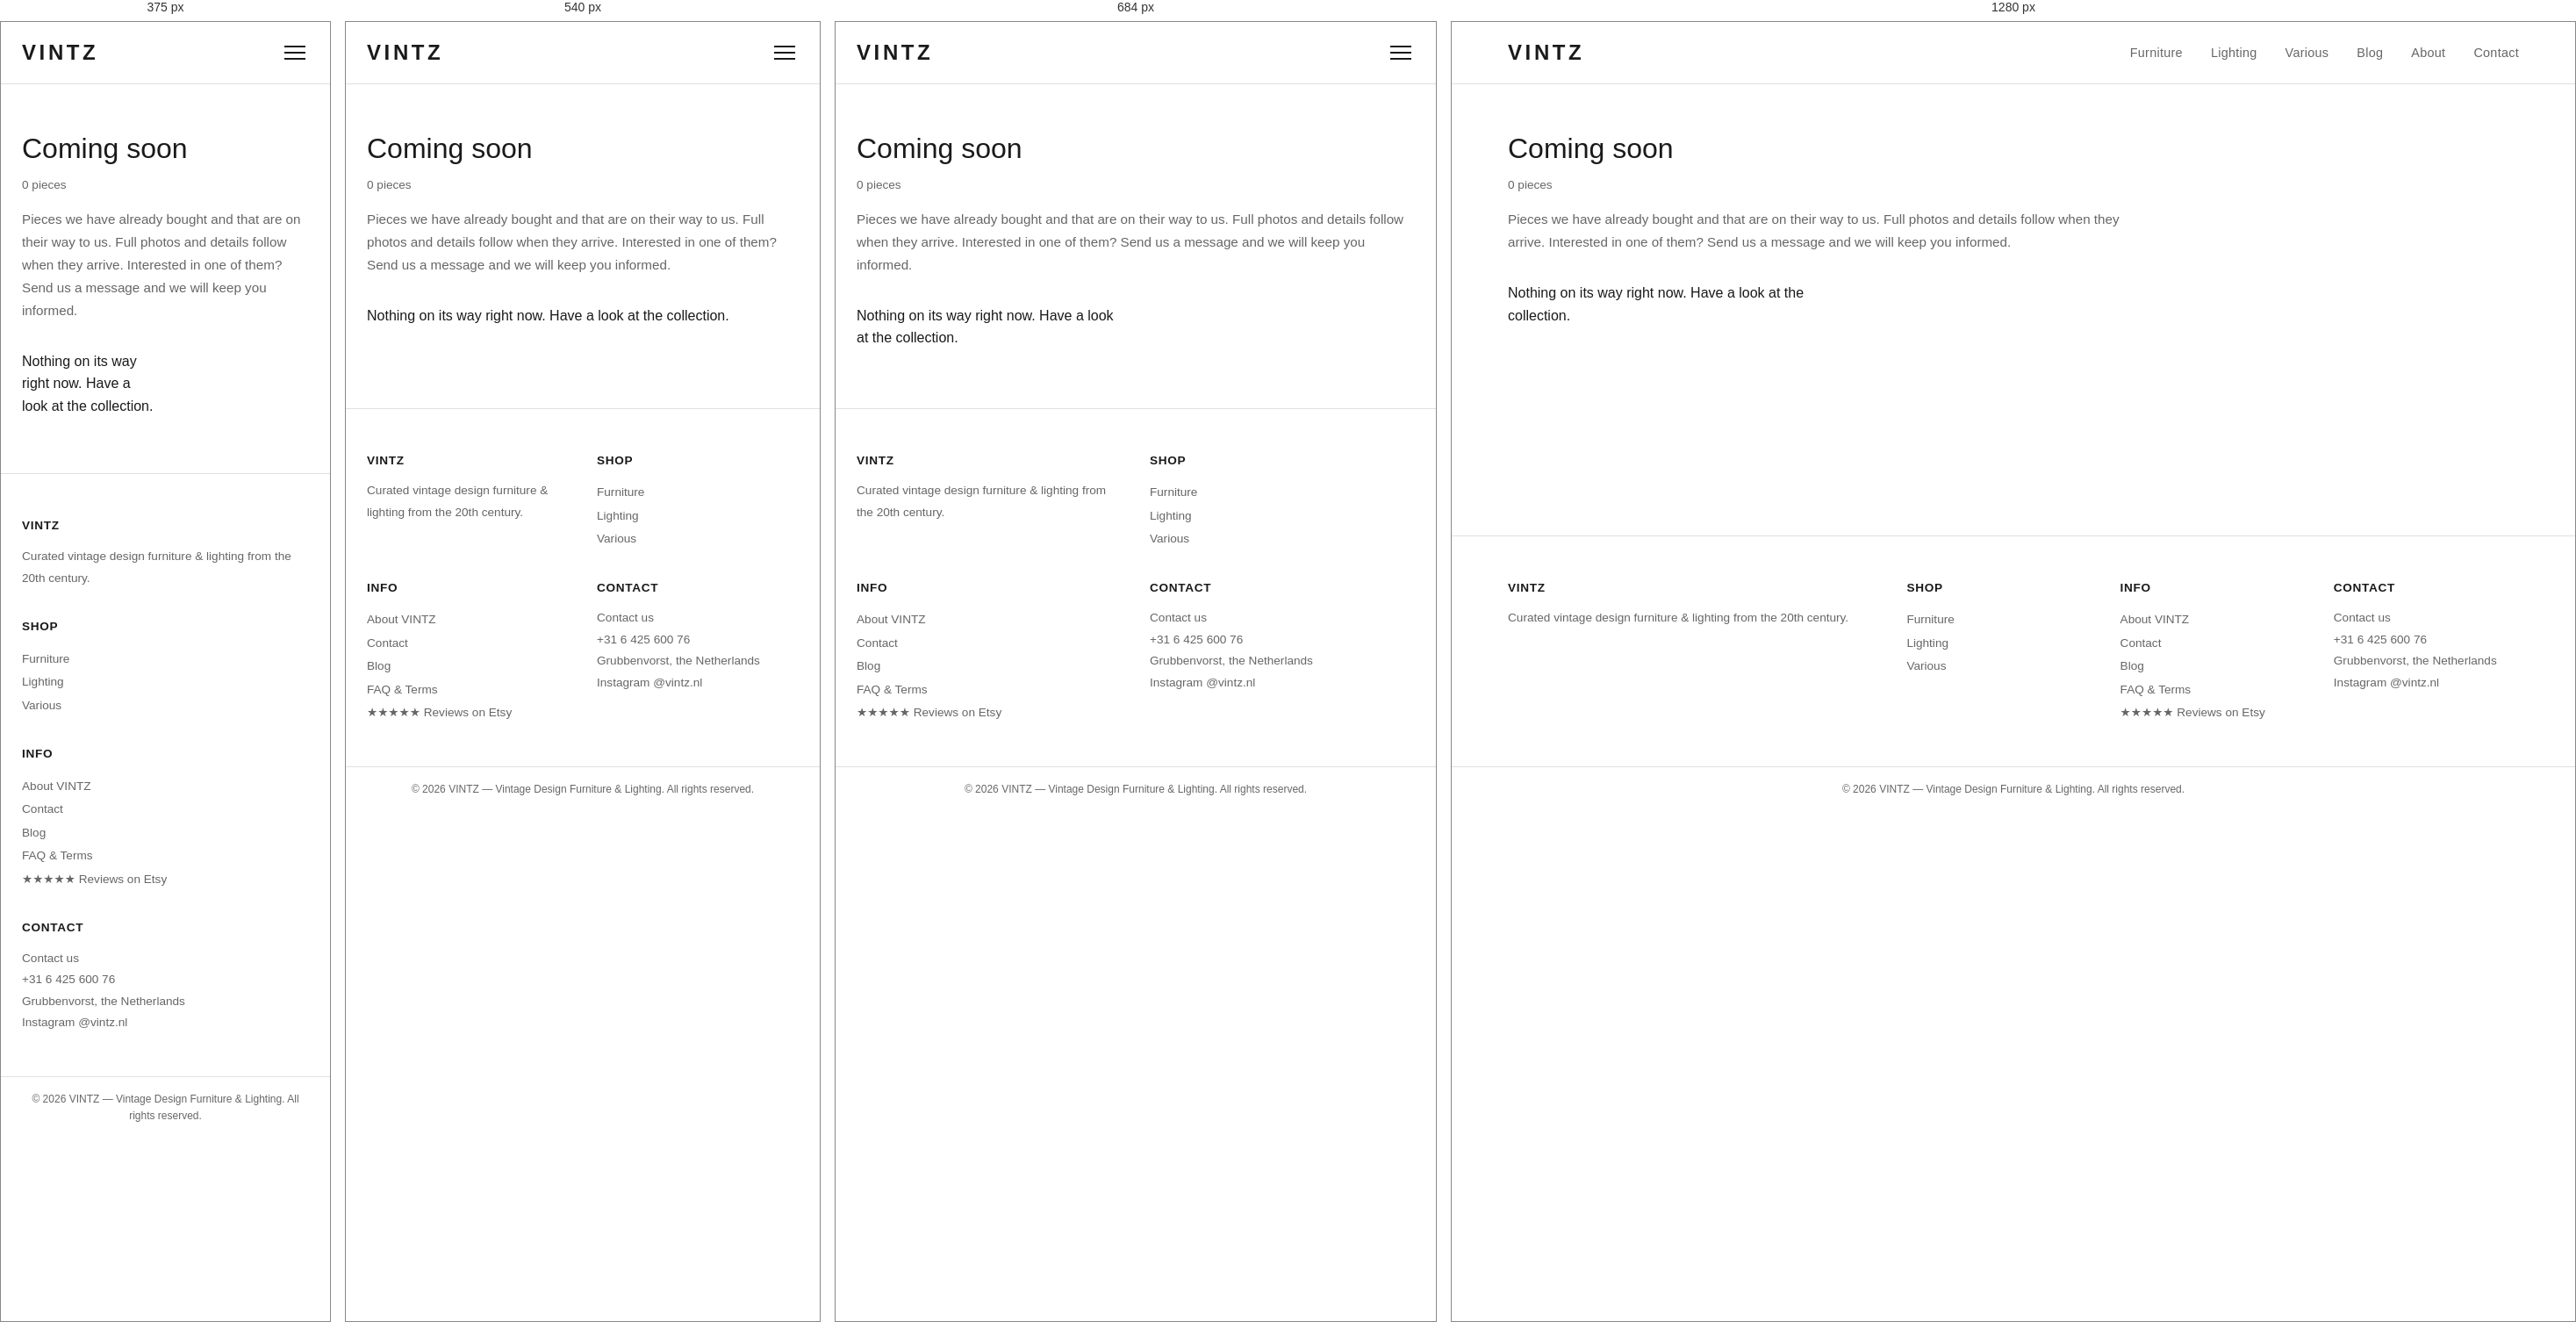
Rendered at 375 px, 540 px, 684 px and 1280 px, left to right.

<!-- file: index.html -->
<!DOCTYPE html>
<html lang="en">
<head>
    <meta charset="UTF-8">
    <meta name="viewport" content="width=device-width, initial-scale=1.0">
    <meta name="google-site-verification" content="4mzYR5JKjG3FQcX4G3GoO4zFYZ84tDMWrHC9MHV_aRQ" />
    <title>Coming Soon: Vintage Design Pieces on Their Way | VINTZ</title>
    <meta name="description" content="Vintage design furniture and lighting we have just bought, arriving soon. Ask us about a piece before it reaches the shop.">
    <meta name="robots" content="index, follow">
    <link rel="canonical" href="https://www.vintz.nl/coming-soon/">

    <!-- Open Graph -->
    <meta property="og:title" content="Coming Soon: Vintage Design Pieces on Their Way | VINTZ">
    <meta property="og:description" content="Vintage design furniture and lighting we have just bought, arriving soon. Ask us about a piece before it reaches the shop.">
    <meta property="og:url" content="https://www.vintz.nl/coming-soon/">
    <meta property="og:type" content="website">
    <meta property="og:image" content="https://www.vintz.nl/og-image.jpg">
    <meta property="og:site_name" content="VINTZ">

    <!-- Twitter Card -->
    <meta name="twitter:card" content="summary_large_image">
    <meta name="twitter:title" content="Coming Soon: Vintage Design Pieces on Their Way | VINTZ">
    <meta name="twitter:description" content="Vintage design furniture and lighting we have just bought, arriving soon. Ask us about a piece before it reaches the shop.">
    <meta name="twitter:image" content="https://www.vintz.nl/og-image.jpg">

    <!-- Favicon -->
    <link rel="icon" href="/favicon.png" type="image/png">
    <link rel="apple-touch-icon" href="/apple-touch-icon.png">
    <meta name="theme-color" content="#ffffff">

    <!-- CSS -->
    <link rel="stylesheet" href="/css/style.css?v=20260701h">

    <!-- Google Analytics 4 -->
    <script>
    // Eigen bezoeken uitsluiten: eenmalig vintz.nl/?intern=uit openen op een apparaat
    // → dat apparaat wordt nooit meer meegeteld. Weer aanzetten: vintz.nl/?intern=aan
    try {
      if (location.search.indexOf('intern=uit') > -1) { localStorage.setItem('vintz_intern', '1'); }
      if (location.search.indexOf('intern=aan') > -1) { localStorage.removeItem('vintz_intern'); }
      if (localStorage.getItem('vintz_intern')) { window['ga-disable-G-742L2GLXZZ'] = true; }
    } catch (e) {}
    </script>
    <script async src="https://www.googletagmanager.com/gtag/js?id=G-742L2GLXZZ"></script>
    <script>
    window.dataLayer = window.dataLayer || [];
    function gtag(){dataLayer.push(arguments);}
    gtag('js', new Date());
    gtag('config', 'G-742L2GLXZZ');
    </script>

    
</head>
<body>

    <!-- Header -->
    <header class="site-header">
        <nav class="nav-container">
            <a href="/" class="logo">VINTZ</a>
            <ul class="nav-links">
                <li><a href="/furniture/">Furniture</a></li>
                <li><a href="/lighting/">Lighting</a></li>
                <li><a href="/various/">Various</a></li>
                
                <li><a href="/blog/">Blog</a></li>
                <li><a href="/about/">About</a></li>
                <li><a href="/contact/">Contact</a></li>
            </ul>
            <button class="nav-toggle" aria-label="Menu">
                <span></span><span></span><span></span>
            </button>
        </nav>
    </header>

    <!-- Main -->
    <main>
        <!-- Collection page content block — inserted into base.html {{CONTENT}} -->

<section class="collection-page">

    <div class="collection-header">
        <h1>Coming soon</h1>
        <p class="collection-count">0 pieces</p>
        <p class="collection-intro">Pieces we have already bought and that are on their way to us. Full photos and details follow when they arrive. Interested in one of them? Send us a message and we will keep you informed.</p>
    </div>

    <div class="product-grid">
        <p>Nothing on its way right now. Have a look at the collection.</p>
    </div>

</section>

<script type="application/ld+json">
{
  "@context": "https://schema.org",
  "@type": "CollectionPage",
  "name": "Coming soon",
  "url": "https://www.vintz.nl/coming-soon/",
  "description": "Pieces we have already bought and that are on their way to us. Full photos and details follow when they arrive. Interested in one of them? Send us a message and we will keep you informed.",
  "mainEntity": {
    "@type": "ItemList",
    "numberOfItems": 0,
    "itemListElement": []
  }
}
</script>

    </main>

    <!-- Footer -->
    <footer class="site-footer">
        <div class="footer-container">
            <div class="footer-col">
                <h3>VINTZ</h3>
                <p>Curated vintage design furniture &amp; lighting from the 20th century.</p>
            </div>
            <div class="footer-col">
                <h3>Shop</h3>
                <ul>
                    <li><a href="/furniture/">Furniture</a></li>
                    <li><a href="/lighting/">Lighting</a></li>
                    <li><a href="/various/">Various</a></li>
                    
                </ul>
            </div>
            <div class="footer-col">
                <h3>Info</h3>
                <ul>
                    <li><a href="/about/">About VINTZ</a></li>
                    <li><a href="/contact/">Contact</a></li>
                    <li><a href="/blog/">Blog</a></li>
                    <li><a href="/terms/">FAQ &amp; Terms</a></li>
                    <li><a href="https://www.etsy.com/shop/vintzNL#reviews" target="_blank" rel="noopener">★★★★★ Reviews on Etsy</a></li>
                </ul>
            </div>
            <div class="footer-col">
                <h3>Contact</h3>
                <p><a href="/contact/">Contact us</a></p>
                <p><a href="tel:+31642560076">+31 6 425 600 76</a></p>
                <p>Grubbenvorst, the Netherlands</p>
                <p><a href="https://www.instagram.com/vintz.nl/" target="_blank" rel="noopener">Instagram @vintz.nl</a></p>
            </div>
        </div>
        <div class="footer-bottom">
            <p>&copy; 2026 VINTZ — Vintage Design Furniture &amp; Lighting. All rights reserved.</p>
        </div>
    </footer>

    <!-- Mobile nav JS -->
    <script>
    document.querySelector('.nav-toggle').addEventListener('click', function() {
        document.querySelector('.nav-links').classList.toggle('open');
        this.classList.toggle('open');
    });
    </script>

    

</body>
</html>


/* @media block from style.css */
@media (max-width: 600px) {
    .lightbox img { max-width: 96vw; max-height: 86vh; }
    .lightbox-prev, .lightbox-next { font-size: 1.6rem; }
}

/* @media block from style.css */
@media (max-width: 768px) {
    .nav-links {
        display: none;
        position: absolute;
        top: 100%;
        left: 0;
        right: 0;
        background: var(--color-bg);
        border-bottom: 1px solid var(--color-border);
        flex-direction: column;
        padding: 16px var(--gap);
        gap: 16px;
    }

    .nav-links.open {
        display: flex;
    }

    .nav-toggle {
        display: flex;
    }

    .hero h1 {
        font-size: 1.8rem;
    }

    /* Kleinere schermen: hero gecentreerd i.p.v. rechtsonder */
    .hero {
        min-height: 52vh;
        padding: 56px var(--gap) 28px;
        text-align: center;
        align-items: center;
    }
    .hero-content {
        margin: 0 auto;
        max-width: 100%;
        text-align: center;
    }

    .category-grid {
        grid-template-columns: 1fr;
    }

    .product-layout {
        grid-template-columns: 1fr;
        gap: 24px;
    }

    .contact-layout {
        grid-template-columns: 1fr;
    }

    .about-team {
        grid-template-columns: 1fr;
        gap: 32px;
    }

    .footer-container {
        grid-template-columns: 1fr 1fr;
    }
}

/* @media block from style.css */
@media (max-width: 480px) {
    .product-grid {
        grid-template-columns: 1fr 1fr;
        gap: 16px;
    }

    .footer-container {
        grid-template-columns: 1fr;
    }
}

/* @media block from style.css */
@media (max-width: 768px) {
    .usp-strip {
        grid-template-columns: 1fr;
        gap: 20px;
    }

    .blog-grid {
        grid-template-columns: 1fr;
    }

    .blog-post-header h1 {
        font-size: 1.6rem;
    }

    .blog-related-grid {
        grid-template-columns: 1fr 1fr;
    }
}

/* @media block from style.css */
@media (max-width: 768px) {
    .contact-form { max-width: 100%; }
}